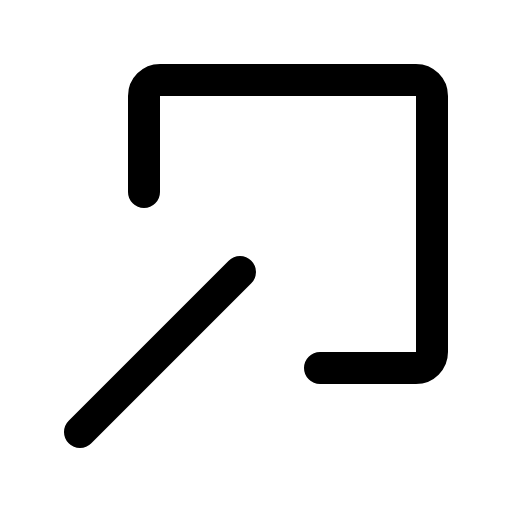
t = 0.00 s
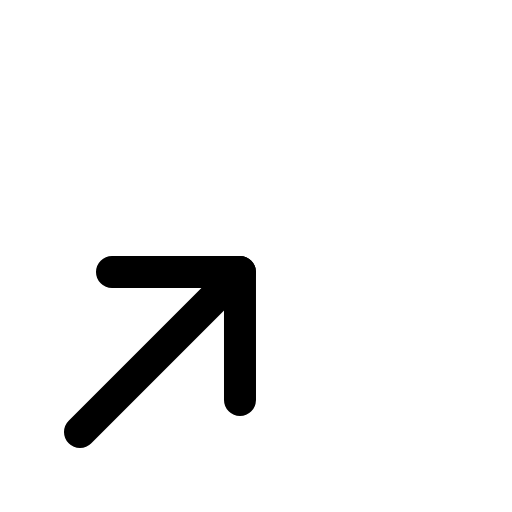
t = 0.60 s
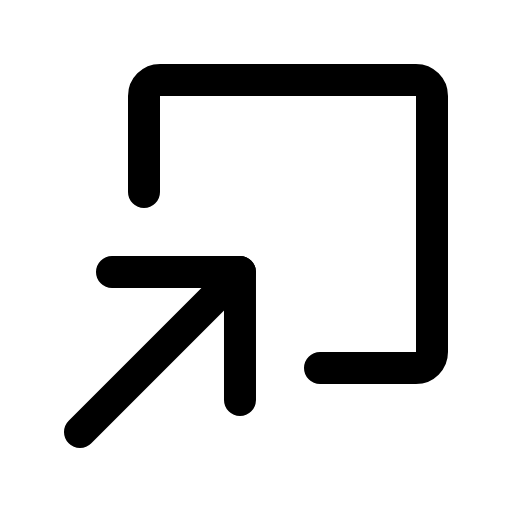
t = 0.98 s
t = 1.35 s: frame unchanged from t = 0.98 s, image omitted
t = 1.73 s: frame unchanged from t = 0.98 s, image omitted

The animated SVG that drew these frames (rendered in a browser with its animation timeline set to each time). Animation: 1 CSS @keyframes rule; one cycle of 2.10 s, repeats indefinitely.

<svg xmlns="http://www.w3.org/2000/svg" viewBox="0 0 256 256">
  <style>
    .draw-line {
      stroke-dasharray: 2000;
      stroke-dashoffset: 0;
    }
    svg:hover .draw-line {
      animation: phosphor-draw-in 1.5s ease-in-out infinite;
    }
    @keyframes phosphor-draw-in {
      0%   { stroke-dashoffset: 2000; }
      100% { stroke-dashoffset: 0; }
    }
  </style><rect width="256" height="256" fill="none"/><polyline points="120 200 119.99 136.01 56 136" fill="none" stroke="currentColor" stroke-linecap="round" stroke-linejoin="round" stroke-width="16" class="draw-line" pathLength="1" style="animation-delay: 0s"/><line x1="40" y1="216" x2="120" y2="136" fill="none" stroke="currentColor" stroke-linecap="round" stroke-linejoin="round" stroke-width="16" class="draw-line" pathLength="1" style="animation-delay: 0.3s"/><path d="M160,184h48a8,8,0,0,0,8-8V48a8,8,0,0,0-8-8H80a8,8,0,0,0-8,8V96" fill="none" stroke="currentColor" stroke-linecap="round" stroke-linejoin="round" stroke-width="16" class="draw-line" pathLength="1" style="animation-delay: 0.6s"/></svg>
